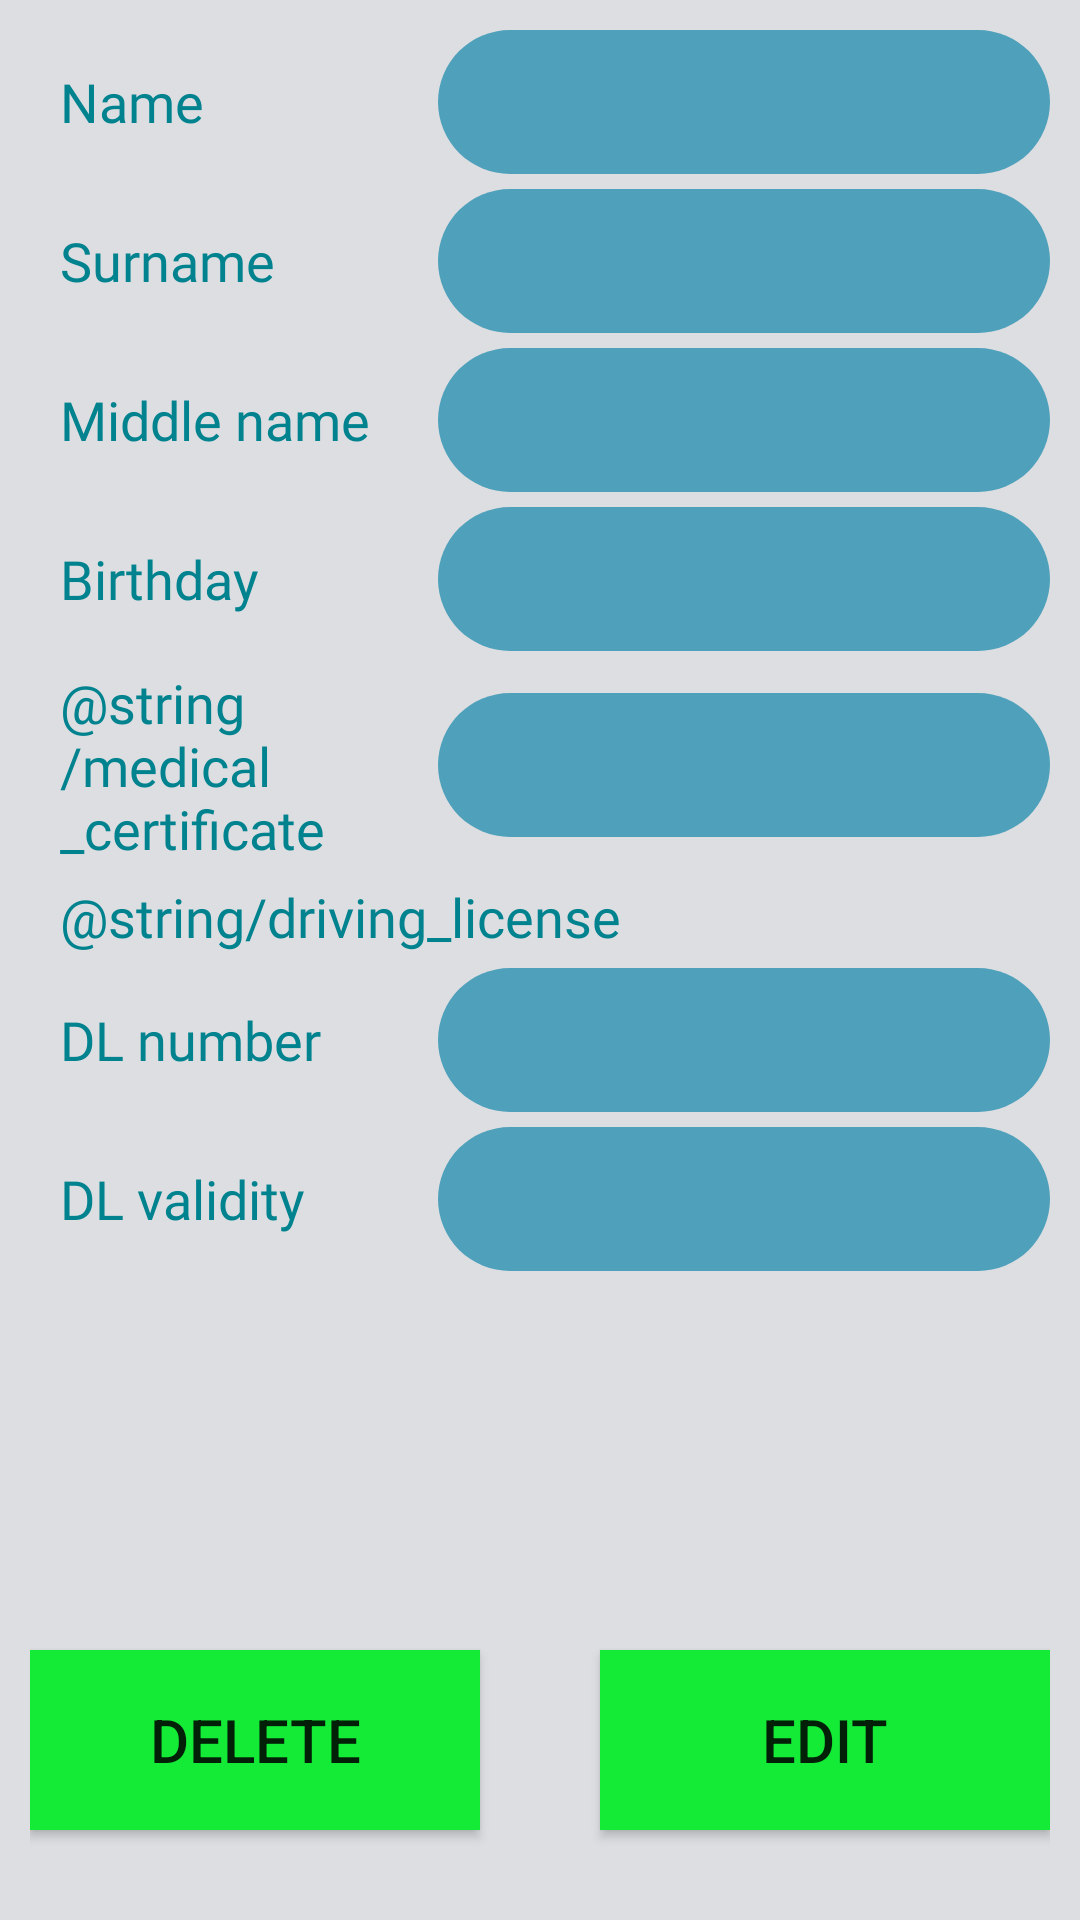

Produce the Android XML layout that renders to this screen, including the resource entries it uses.
<!-- AndroidManifest.xml: application theme AppTheme -->
<!-- res/layout/fragment_driver_details.xml -->
<?xml version="1.0" encoding="utf-8"?>
<ScrollView xmlns:android="http://schemas.android.com/apk/res/android"
    xmlns:tools="http://schemas.android.com/tools"
    android:layout_width="match_parent"
    android:layout_height="match_parent"
    android:fillViewport="true"
    tools:context="com.medvedev.presentation.ui.fragments.drivers.DriverDetailsFragment">

    <LinearLayout
        android:layout_width="match_parent"
        android:layout_height="wrap_content"
        android:background="@color/activity"
        android:orientation="vertical"
        android:padding="10dp">

        <LinearLayout style="@style/LinearLayoutDetails">

            <TextView
                style="@style/tvDetailsName"
                android:text="@string/name" />

            <TextView
                android:id="@+id/tvName"
                style="@style/DetailsText" />
        </LinearLayout>

        <LinearLayout style="@style/LinearLayoutDetails">

            <TextView
                style="@style/tvDetailsName"
                android:text="@string/surname" />

            <TextView
                android:id="@+id/tvSurname"
                style="@style/DetailsText" />
        </LinearLayout>

        <LinearLayout style="@style/LinearLayoutDetails">

            <TextView
                style="@style/tvDetailsName"
                android:text="@string/middle_name" />

            <TextView
                android:id="@+id/tvMiddleName"
                style="@style/DetailsText" />
        </LinearLayout>

        <LinearLayout style="@style/LinearLayoutDetails">

            <TextView
                style="@style/tvDetailsName"
                android:text="@string/birthday" />

            <TextView
                android:id="@+id/tvBirthday"
                style="@style/DetailsText" />
        </LinearLayout>

        <LinearLayout style="@style/LinearLayoutDetails">

            <TextView
                style="@style/tvDetailsName"
                android:text="@string/medical_certificate" />

            <TextView
                android:id="@+id/tvMedicalCertificate"
                style="@style/DetailsText" />
        </LinearLayout>

        <LinearLayout style="@style/LinearLayoutDetails">

            <TextView
                style="@style/tvDetailsName"
                android:text="@string/driving_license" />
        </LinearLayout>

        <LinearLayout style="@style/LinearLayoutDetails">

            <TextView
                style="@style/tvDetailsName"
                android:text="@string/driving_license_number" />

            <TextView
                android:id="@+id/tvDrivingLicenseNumber"
                style="@style/DetailsText" />
        </LinearLayout>

        <LinearLayout style="@style/LinearLayoutDetails">

            <TextView
                style="@style/tvDetailsName"
                android:text="@string/driving_license_validity" />

            <TextView
                android:id="@+id/tvDrivingLicenseValidity"
                style="@style/DetailsText" />
        </LinearLayout>

        <View
            android:layout_width="match_parent"
            android:layout_height="0dp"
            android:layout_weight="1" />

        <LinearLayout
            android:layout_width="match_parent"
            android:layout_height="wrap_content"
            android:gravity="center">

            <Button
                android:id="@+id/delete"
                style="@style/delete_button"
                android:text="@string/delete" />

            <Button
                android:id="@+id/edit"
                style="@style/delete_button"
                android:text="@string/edit" />
        </LinearLayout>

    </LinearLayout>
</ScrollView>
<!-- resources referenced by this layout -->
<resources>
  <color name="activity">#dddee1</color>
  <string name="birthday">Birthday</string>
  <string name="delete">Delete</string>
  <string name="driving_license_number">DL number</string>
  <string name="driving_license_validity">DL validity</string>
  <string name="edit">Edit</string>
  <string name="middle_name">Middle name</string>
  <string name="name">Name</string>
  <string name="surname">Surname</string>
  <style name="DetailsText">
          <item name="android:layout_width">0dp</item>
          <item name="android:layout_height">48dp</item>
          <item name="android:layout_weight">3</item>
          <item name="android:textSize">15sp</item>
          <item name="android:fontFamily">@font/monda_bold</item>
          <item name="android:textColor">@android:color/white</item>
          <item name="android:textColorHint">@android:color/white</item>
          <item name="android:paddingStart">15dp</item>
          <item name="android:paddingEnd">15dp</item>
          <item name="android:padding">5dp</item>
          <item name="android:background">@drawable/edit_text_search_shape</item>
          <item name="android:gravity">center_vertical</item>
      </style>
  <style name="LinearLayoutDetails">
          <item name="android:layout_width">match_parent</item>
          <item name="android:layout_height">wrap_content</item>
          <item name="android:layout_marginBottom">5dp</item>
          <item name="android:gravity">center</item>
      </style>
  <style name="delete_button">
          <item name="android:layout_width">150dp</item>
          <item name="android:layout_height">60dp</item>
          <item name="android:layout_margin">20dp</item>
          <item name="android:background">@color/light_green</item>
          <item name="android:textSize">20sp</item>
      </style>
  <style name="tvDetailsName">
          <item name="android:layout_width">0dp</item>
          <item name="android:layout_height">wrap_content</item>
          <item name="android:layout_weight">2</item>
          <item name="android:textSize">18sp</item>
          <item name="android:fontFamily">@font/monda_bold</item>
          <item name="android:textColor">@color/dark_blue</item>
          <item name="android:paddingStart">10dp</item>
          <item name="android:paddingEnd">10dp</item>
          <item name="android:gravity">center_vertical</item>
      </style>
  <style name="AppTheme" parent="Theme.AppCompat.Light.NoActionBar">
          
          <item name="colorPrimary">@color/colorPrimary</item>
          <item name="colorPrimaryDark">@color/colorPrimaryDark</item>
          <item name="colorAccent">@color/colorAccent</item>
      </style>
  <!-- drawable edit_text_search_shape (drawable) -->
  <?xml version="1.0" encoding="utf-8"?>
  <shape xmlns:android="http://schemas.android.com/apk/res/android"
         android:shape="rectangle">
      <solid android:color="@color/light_blue"/>
      <corners android:radius="25dp"/>
  </shape>
  <color name="light_green">#13EB36</color>
  <color name="dark_blue">#00838F</color>
  <color name="colorPrimary">#018C88</color>
  <color name="colorPrimaryDark">#000000</color>
  <color name="colorAccent">#D81B60</color>
  <color name="light_blue">#4FA1BB</color>
</resources>
